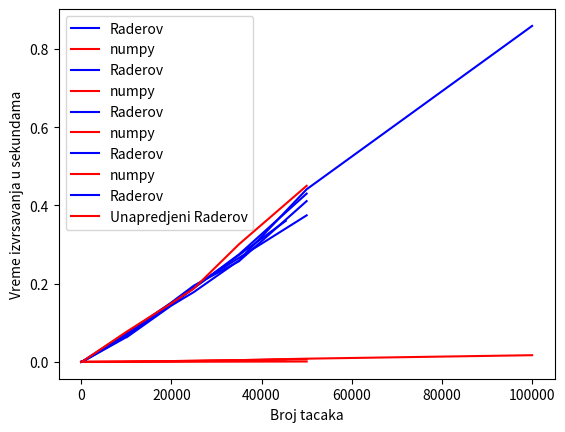

The matplotlib source for this figure:
import numpy as np
import time
from numpy import fft

import matplotlib.pyplot as plt

# check if number is Prime
def isPrime(n):
    if n > 1:
        for i in range(2, n // 2):
            if (n % i) == 0:
                return False
        return True
    else:
        return False

# find prime factors of a number
def primeFactors(factors, n):
    i = 2
    while i * i <= n:
        if n % i:
            i += 1
        else:
            n = n // i
            factors.append(i)
    if n > 1:
        factors.append(n)
    return factors

# calculate  x^y%z
def powerModulo(x, y, z):
    result = 1
    x = x % z
    while y > 0:
        if (y & 1):
            result = (result * x) % z
            
        y = y >> 1
        x = (x * x) % z
    return result

# find smallest primitive root of a number
def smallestPrimitive(n):
    factors = []
    
    if (isPrime(n) == False):
        return -1
    
    #using Euler function
    phi = n - 1
    primeFactors(factors, phi)
    
    for i in range(2, phi + 1):
        flag = False
        for j in factors:
            if (powerModulo(i, phi // j, n) == 1):
                flag = True
                break
        if flag == False:
            return i
    
    return -1


# compute the DFT
def dftPrime(arr, n):

    # find smallest primitive
    g = smallestPrimitive(n)
    
    # make an array of g^i
    g_i = np.zeros(n-1, dtype=int) 
    for i in range(0, n-1):
        g_i[i] = powerModulo(g, i+1, n)
    

    # make an array of g^(-i)
    g_minus_i = np.zeros(n-1, dtype=int) 
    for i in range(0, n-1):
        g_minus_i[i] = powerModulo(g, n-i-2, n)
    
    # make the first product for ifft   
    fft1 = arr[g_minus_i]
 
    # make the second product for ifft
    fft2 = []
    for i in g_i:
        fft2.append(np.exp(-2j*np.pi*(1/n)*i))

    # initialize the result
    A = np.zeros(n, dtype=complex)
    A[0] = np.sum(arr)
    
    # compute the ifft
    inv_dft_arr = fft.ifft(fft.fft(fft1)*fft.fft(fft2))

    # populate the result
    for k in range(1, n):
        A[powerModulo(g, k+1, n)] = arr[0] + inv_dft_arr[k-1] 
    return A

def nextPowerOfTwo(n): 
    i = 0; 
    if (n and not(n & (n - 1))): 
        return n 
      
    while(n != 0): 
        n >>= 1
        i += 1
      
    return 1 << i; 

def improvedDftPrime(arr, n):
      
    # find smallest primitive
    g = smallestPrimitive(n)
    
    # make an array of g^i
    g_i = np.zeros(n-1, dtype=int) 
    for i in range(0, n-1):
        g_i[i] = powerModulo(g, i+1, n)
    

    # make an array of g^(-i)
    g_minus_i = np.zeros(n-1, dtype=int) 
    for i in range(0, n-1):
        g_minus_i[i] = powerModulo(g, n-i-2, n)
    
    # make the first product for ifft   
    fft1 = arr[g_minus_i]
    
    # find next power of two greater than 2 * n - 4
    nP = 2 * n - 3
    nP = nextPowerOfTwo(nP)
    
    # add zeros between zeroth and fisrt element in the first product
    tmp_fft1 = np.zeros(nP, dtype=int)
    tmp_fft1[0] = fft1[0]
    for i in range(nP - n + 2, nP):
        tmp_fft1[i] = fft1[i - nP  + n - 1]
     
    # make the second product for ifft
    fft2 = np.zeros(n-1, dtype=complex)
    j = 0
    for i in g_i:
        fft2[j] = (np.exp(-2j*np.pi*(1/n)*i))
        j += 1

    counter = n - 1
    tmp_fft2 = np.zeros(nP, dtype=complex)
    i = 0
    while (i < nP):
        for j in range(0, n-1):
            if i >= nP: 
                break
            tmp_fft2[i] = fft2[j] 
            i += 1
            
    
    # initialize the result
    A = np.zeros(n, dtype=complex)
    A[0] = np.sum(arr)
    
    # compute the ifft
    inv_dft_arr = fft.ifft(fft.fft(tmp_fft1)*fft.fft(tmp_fft2))

    # populate the result
    for k in range(1, n):
        A[powerModulo(g, k+1, n)] = arr[0] + inv_dft_arr[k-1] 
    return A

# function that compares the computation time between two arrays of prime numbers
# if compare is set to True it is used for comparing dftPrime and improvedDftPrime

def calculateTimeDiff(prime_array, compare=False):
    n = prime_array.shape[0]
    # arrays for storing computation time for Rader's DFT and for fft.fft
    prime_dft = []
    dft = []
    for i in range(n):
        arr = np.random.randint(100, size=prime_array[i])
        start = time.time()
        A = dftPrime(arr, prime_array[i])
        end = time.time()
        # time in s
        prime_dft.append(end - start)

        if (compare == False):
            start = time.time()
            A = fft.fft(arr)
            end = time.time()
            dft.append(end - start)
        else:
            start = time.time()
            A = improvedDftPrime(arr, prime_array[i])
            end = time.time()
            dft.append(end - start)
   
    return prime_dft, dft



##################### TESTING #########################


# compare numpy fft with dftPrime and improvedDftPrime to see if they return the right values

test_array = np.array([3, 2, -1, 0, 6, 4, 1])
print("dftPrime = ", dftPrime(test_array, 7))
print("improvedDftPrime = ", improvedDftPrime(test_array, 7))
print("numpy = ", fft.fft(test_array))

# make an array of non prime numbers for testing computation time difference
# between numpy fft and dftPrime and display it on graph

non_prime_array = np.array([6, 60, 350, 1024, 10000, 25000, 50000])
prime_dft, dft = calculateTimeDiff(non_prime_array)
print("Computation time for Rader's DFT: ", prime_dft)
print("Computation time for DFT: ", dft)

plt.plot(non_prime_array, prime_dft, label='Raderov', color='blue')
plt.plot(non_prime_array, dft, label='numpy', color='red')
plt.xlabel('Broj tacaka')
plt.ylabel('Vreme izvrsavanja u sekundama')
plt.legend()
plt.show()

# make an array of prime numbers for testing computation time difference
# between numpy fft and dftPrime and display it on graph

prime_array = np.array([7, 181, 563, 721, 10007, 10081, 19997, 24989, 34981, 49999, 99991])
prime_dft, dft = calculateTimeDiff(prime_array)
print("Computation time for Rader's DFT: ", prime_dft)
print("Computation time for DFT: ", dft)

plt.plot(prime_array, prime_dft, label='Raderov', color='blue')
plt.plot(prime_array, dft, label='numpy', color='red')
plt.xlabel('Broj tacaka')
plt.ylabel('Vreme izvrsavanja u sekundama')
plt.legend()
plt.show()

# now use array of prime numbers with the restriction that N-1 is not highly composite

prime_array = np.array([7, 563, 10007, 19997, 24989, 34981, 49999])
prime_dft, dft = calculateTimeDiff(prime_array)
print("Computation time for Rader's DFT: ", prime_dft)
print("Computation time for DFT: ", dft)

plt.plot(prime_array, prime_dft, label='Raderov', color='blue')
plt.plot(prime_array, dft, label='numpy', color='red')
plt.xlabel('Broj tacaka')
plt.ylabel('Vreme izvrsavanja u sekundama')
plt.legend()
plt.show()

# try with the restriction that N-1 must be highly composite number

prime_array = np.array([7, 181, 721, 10081, 20161, 45361])
prime_dft, dft = calculateTimeDiff(prime_array)
print("Computation time for Rader's DFT: ", prime_dft)
print("Computation time for DFT: ", dft)

plt.plot(prime_array, prime_dft, label='Raderov', color='blue')
plt.plot(prime_array, dft, label='numpy', color='red')
plt.xlabel('Broj tacaka')
plt.ylabel('Vreme izvrsavanja u sekundama')
plt.legend()
plt.show()

# compare dftPrime and improvedDftPrime when N - 1 is not highly composite

prime_array = np.array([7, 563, 10007, 19997, 24989, 34981, 49999])
prime_dft, dft = calculateTimeDiff(prime_array, True)
print("Computation time for dftPrime: ", prime_dft)
print("Computation time for improvedDftPrime: ", dft)

plt.plot(prime_array, prime_dft, label='Raderov', color='blue')
plt.plot(prime_array, dft, label='Unapredjeni Raderov', color='red')
plt.xlabel('Broj tacaka')
plt.ylabel('Vreme izvrsavanja u sekundama')
plt.legend()
plt.show()
